The GitHub repository ibrahimaddou/4ESGI_PROJET_Frameworks_Deep_Learning_Groupe5 contains a labelled image folder "processed" with 4 categories: background, badge, briquet, telephone. Examples follow, each with its label.

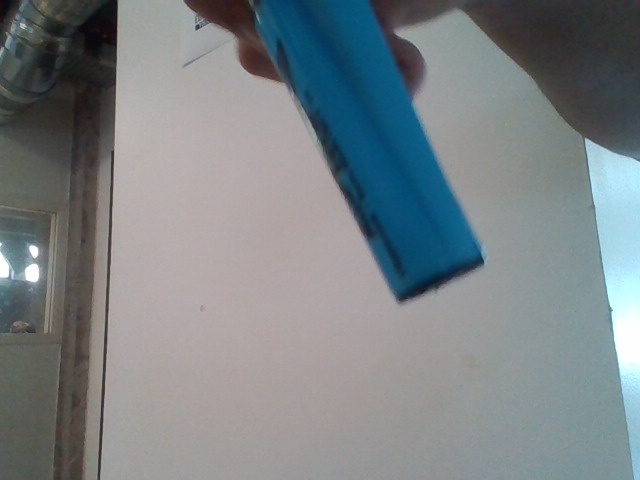
Label: briquet

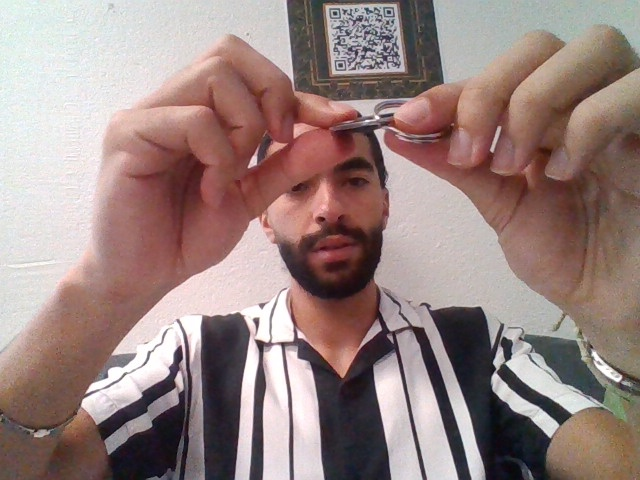
Label: badge

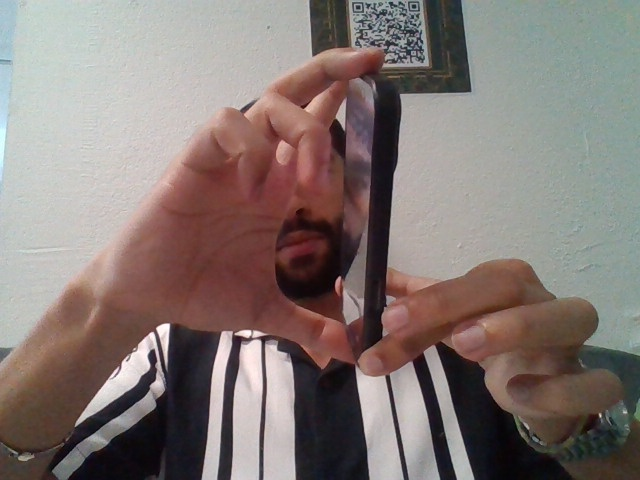
Label: telephone

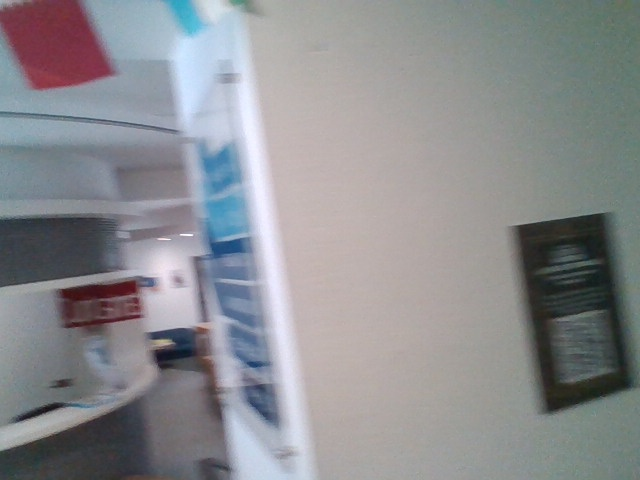
Label: background

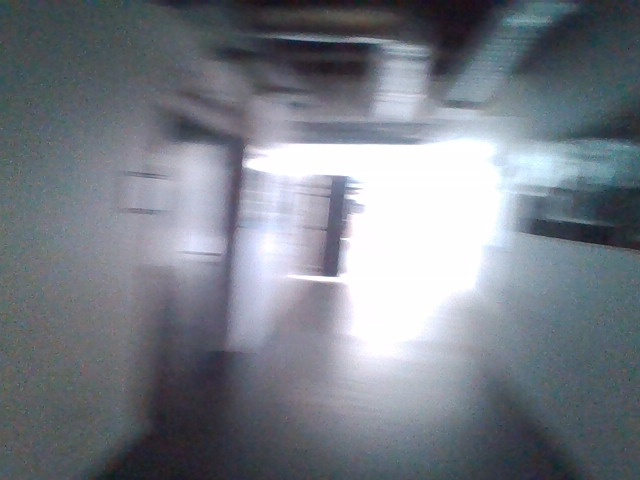
Label: background

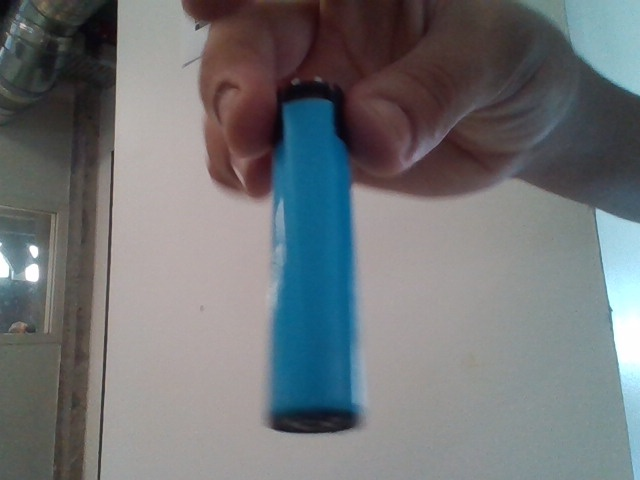
Label: briquet
